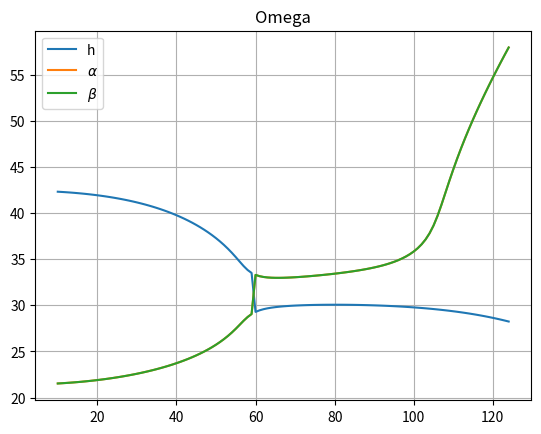
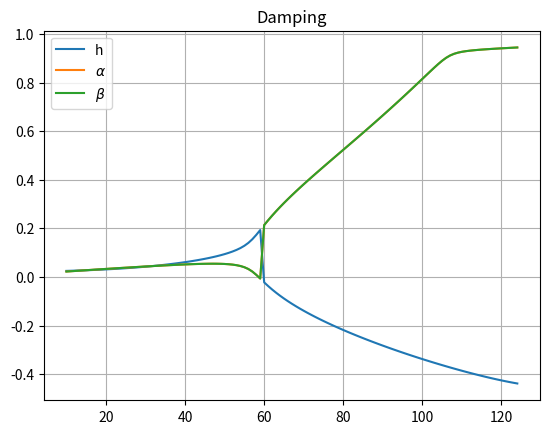

Write Python code to recreate these figures, in order.
import numpy as np
import pandas as pd
import matplotlib.pyplot as plt


#Initiating import parameters:
m               = 50    	    #[kg/m]     - Mass per unit length
S               = 5             #[kgm/m]    - Static mass moment of the wing around x_f
I_alpha         = 4.67          #[kgm^2/m]  - Mass moment of the wing around x_f
S_beta          = 1.56          #[kgm/m]    - Static mass moment of the control surface around x_h
I_beta          = 0.26          #[kgm^2/m]  - Mass moment of the control surface around x_h
I_alpha_beta    = 0.81          #[kgm^2/m]  - Product of interia of the control surface 

c               = 1             #[m]        - Chord
b               = c/2           #[m]        - Semi-chord
a               = -0.2          #[-]        - Elastic axis position
ch              = 0.5           #[-]        - Hinge axis position

K_h             = 25e3          #[N/m]      - Linear heave stiffness
K_alpha         = 9e3           #[Nm/rad]   - Linear pitch stiffness
K_beta          = 1e3           #[Nm/rad]   - Linear control stiffness
K_h5            = 750*K_h       #[N/m]      - Non-linear heave stiffness

C_h             = K_h/1000      #[N/m]      - Structual damping
C_alpha         = K_alpha/1000  #[N/m]      - Structual damping
C_beta          = K_beta/1000   #[N/m]      - Structual damping
rho             = 1.225         #[kg/m^3]   - Air density

# Wagner constants:
psi_1           = 0.165
psi_2           = 0.335
epsi_1          = 0.0455
epsi_2          = 0.3

#Theodorsen constants:
mu              = np.arccos(ch)

T1              = -1/3 * np.sqrt(1-ch**2)*(2+ch**2)+ch*mu
T2              = ch*(1-ch**2)-np.sqrt(1-ch**2)*(1+ch**2)*mu+ch*(mu)**2
T3              = -(1/8+ch**2)*mu**2 + 1/4*ch*np.sqrt(1-ch**2)*mu*(7+2*ch**2)-1/8 * (1-ch**2)*(5 *(ch**2)+4)

T4              = -mu + ch*np.sqrt(1-ch**2)
T5              = -(1-ch**2)-(mu**2) + 2*ch*np.sqrt(1-ch**2)*mu
T6              = T2

T7              = -(1/8+ch**2)*mu + 1/8*ch*np.sqrt(1-ch**2)*(7+2*ch**2)
T8              = -1/3 * np.sqrt(1-ch**2)*(2*ch**2 + 1)+ch*mu
T9              = 1/2 * (1/3*((np.sqrt(1-ch**2))**3)+a*T4)

T10             = np.sqrt(1-ch**2)+mu
T11             = mu*(1-2*ch) + np.sqrt(1-ch**2)*(2-ch)
T12             = np.sqrt(1-ch**2)*(2+ch)-mu*(2*ch + 1)

T13             = 1/2*(-T7 - (ch-a)*T1)
T14             = 1/16 + 1/2 * a*ch

def matrices(rho, U, amplitude):
    # Structual mass matrix [A}:
    A = np.array([[m , S , S_beta],
                 [S , I_alpha, I_alpha_beta],
                 [S_beta,I_alpha_beta, I_beta]])

    # Aerodynamic mass matrix [B]:
    B = b**2 * np.array([[np.pi, -np.pi*a*b, -T1*b],
                         [-np.pi*a*b, np.pi*(b**2)*(1/8 + a**2), -(T7+(ch-a)*T1)*b**2],
                         [-T1*b, 2*T13*b**2, (-T3*b**2)/np.pi]])

    #Mass matrix [M]:
    M = A + rho*B

    #Structual Damping [C]:
    C = np.array([[C_h, 0 , 0],
        [0 , C_alpha, 0],
        [0 , 0 , C_beta]])

    # Aerodynamic Damping [D]:
    D1 = b**2 * np.array([[0, np.pi, -T4],
                         [0, np.pi*(0.5-a)*b, (T1-T8-(ch-a)*T4 +0.5*T11)*b],
                         [0, (-2*T9 -T1 + T4*(a-0.5))*b, (-T4*T11*b)/(2*np.pi)]])

    D2 = np.array([[2*np.pi*b,  2*np.pi*(b**2)*(0.5-a), b**2*T11],
                   [-2*np.pi*(b**2)*(a+0.5), -2*np.pi*(b**3)*(a+0.5)*(0.5-a), -(b**3)*(a+0.5)*T11],
                   [(b**2)*T12, (b**3)*T12*(0.5-a), (b**3*T12*T11)/(2*np.pi)]])

    D = D1 + (1-psi_1-psi_2)*D2

    #Structual stiffness matrix [E]:
    E_eqv = np.array([[K_h+(5/8)*(amplitude**4)*K_h5, 0 , 0],
        [0 , K_alpha, 0],
        [0 , 0 , K_beta]])

    #Aerodynamic stiffness matrix [F]:
    F1 = b**2 * np.array([[0,0,0],
                          [0,0,(T4+T10)],
                          [0,0,(T5-T4*T10)/np.pi]])

    F2 = np.array([[0,2*np.pi*b, 2*b*T10],
                   [0,-2*np.pi*(b**2)*(a+0.5),-2*(b**2)*(a+0.5)*T10],
                   [0,(b**2)*T12, ((b**2)*T12*T10)/np.pi]])

    F3 = np.array([[2*np.pi*b, 2*np.pi*(b**2)*(0.5-a), (b**2)*T11],
                   [-2*np.pi*(b**2)*(a+0.5), -2*np.pi*(b**3)*(a+0.5)*(0.5-a), -(b**3)*(a+0.5)*T11],
                   [(b**2)*T12, (b**3)*T12*(1/2-a), ((b**3)*T12*T11)/2*np.pi]])

    F= F1+(1-psi_1-psi_2)*F2+ (((psi_1*epsi_1)/b)+((psi_2*epsi_2)/b))*F3

    #Aerodynamic influence matrix [W]:
    W0 = np.array([[-psi_1*(-epsi_1/b)**2],
                   [-psi_2*(-epsi_2/b)**2],
                   [psi_1*epsi_1*(1-epsi_1*(0.5-a))/b],
                   [psi_2*epsi_2*(1-epsi_2*(0.5-a))/b],
                   [psi_1*epsi_1*(T10-((epsi_1*T11)/2))/(np.pi*b)],
                   [psi_2*epsi_2*(T10-((epsi_2*T11)/2))/(np.pi*b)]])

    #W = np.array([[2 * np.pi * b * W0.T],
    #              [-2 * np.pi * (b ** 2) * (a + 0.5) * W0.T],
    #              [b ** 2 * T12 * W0.T]])
    W = np.array([[2 * np.pi * b * W0.T, -2 * np.pi * (b ** 2) * (a + 0.5) * W0.T, b ** 2 * T12 * W0.T]])
    W = W.reshape([3, 6])


    #Aerodynamic state equation matrices [W1] and [W2]:
    W1 = np.array([[1,0,0],
                   [1,0,0],
                   [0,1,0],
                   [0,1,0],
                   [0,0,1],
                   [0,0,1]])

    W2 = np.array([[-epsi_1/b,0,0,0,0,0],
                   [0,-epsi_2/b,0,0,0,0],
                   [0,0,-epsi_1/b,0,0,0],
                   [0,0,0,-epsi_2/b,0,0],
                   [0,0,0,0,-epsi_1/b,0],
                   [0,0,0,0,0,-epsi_2/b]])


    #Taking the inverse of [M]:
    M_inv = np.linalg.inv(M)

    Q_eqv = np.block([[-M_inv @ (C+rho*U*D),-M_inv @ (E_eqv+rho*(U**2)*F),-rho*(U**3)*M_inv @ W],
                  [np.eye(3),np.zeros(shape=(3,3)),np.zeros(shape=(3,6))],
                  [np.zeros(shape=(6,3)), W1, U*W2]])

    return Q_eqv

#pd.DataFrame(Q_eqv).to_excel('matrix_Q.xlsx')

U_tab = []
h_damp = []
alpha_damp = []
beta_damp = []
h_omega = []
alpha_omega = []
beta_omega = []


for U in range(10, 125, 1):
    Q_eqv = matrices(1.225, U, 0)
    h_eig = np.linalg.eigvals(Q_eqv)[3]
    alpha_eig = np.linalg.eigvals(Q_eqv)[4]
    beta_eig = np.linalg.eigvals(Q_eqv)[5]

    U_tab.append(U)
    h_omega_value = np.sqrt(h_eig.imag**2 + h_eig.real**2)
    h_omega.append(h_omega_value)
    h_damp.append(-(h_eig.real/h_omega_value))
    alpha_omega_value = np.sqrt(alpha_eig.imag ** 2 + alpha_eig.real ** 2)
    alpha_omega.append(alpha_omega_value)
    alpha_damp.append(-(alpha_eig.real / alpha_omega_value))
    beta_omega_value = np.sqrt(beta_eig.imag ** 2 + beta_eig.real ** 2)
    beta_omega.append(beta_omega_value)
    beta_damp.append(-(beta_eig.real / beta_omega_value))


plt.figure()
plt.title("Omega")
plt.plot(U_tab, h_omega, label='h')
plt.plot(U_tab, alpha_omega, label=r'$\alpha$')
plt.plot(U_tab, beta_omega, label=r'$\beta$')
plt.grid()
plt.legend()
plt.show()

plt.figure()
plt.title("Damping")
plt.plot(U_tab, h_damp, label='h')
plt.plot(U_tab, alpha_damp, label=r'$\alpha$')
plt.plot(U_tab, beta_damp, label=r'$\beta$')
plt.grid()
plt.legend()
plt.show()

